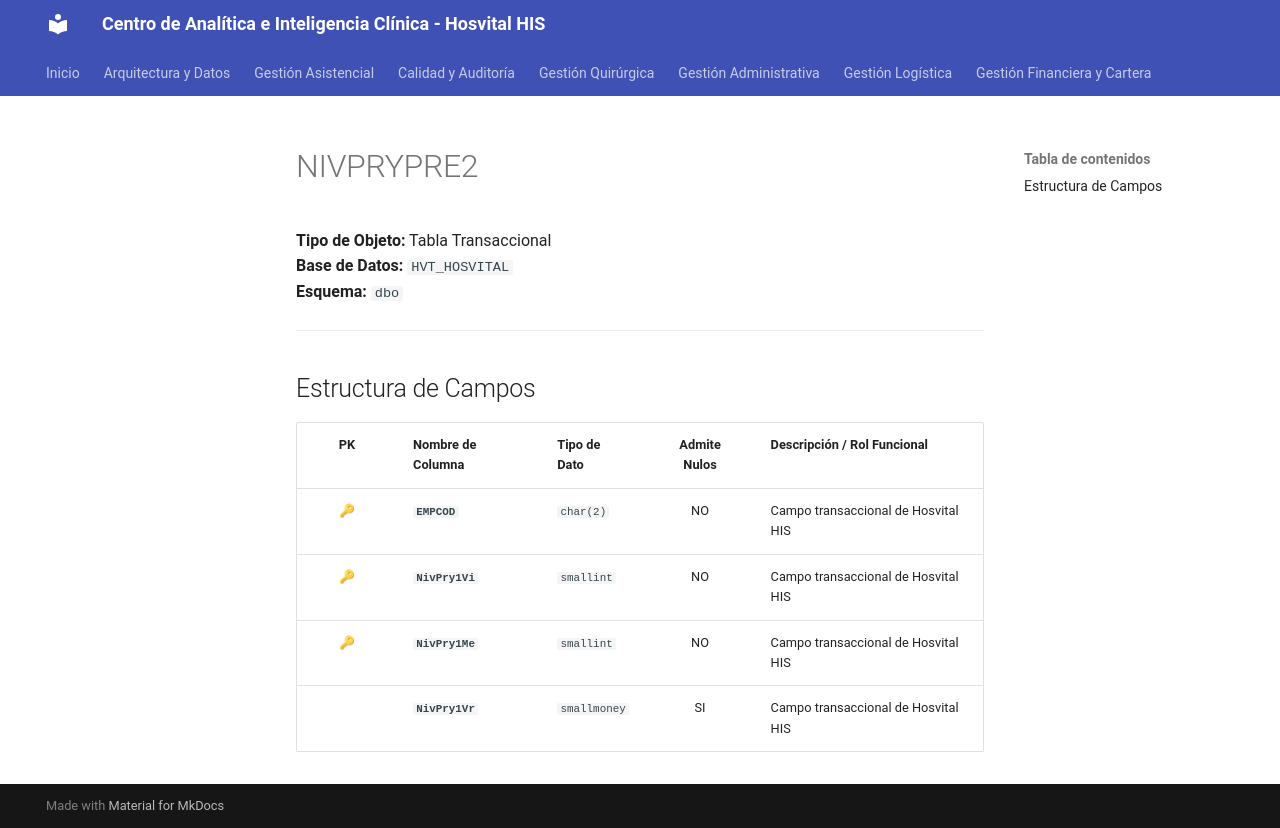

repository: SoporteSaludtech/superset-docs · page: diccionario-general/NIVPRYPRE2/index.html · generator: mkdocs

# NIVPRYPRE2

**Tipo de Objeto:** Tabla Transaccional  
**Base de Datos:** `HVT_HOSVITAL`  
**Esquema:** `dbo`

---

## Estructura de Campos

| PK | Nombre de Columna | Tipo de Dato | Admite Nulos | Descripción / Rol Funcional |
| :-: | :--- | :--- | :-: | :--- |
| 🔑 | **`EMPCOD`** | `char(2)` | NO | Campo transaccional de Hosvital HIS |
| 🔑 | **`NivPry1Vi`** | `smallint` | NO | Campo transaccional de Hosvital HIS |
| 🔑 | **`NivPry1Me`** | `smallint` | NO | Campo transaccional de Hosvital HIS |
|  | **`NivPry1Vr`** | `smallmoney` | SI | Campo transaccional de Hosvital HIS |
